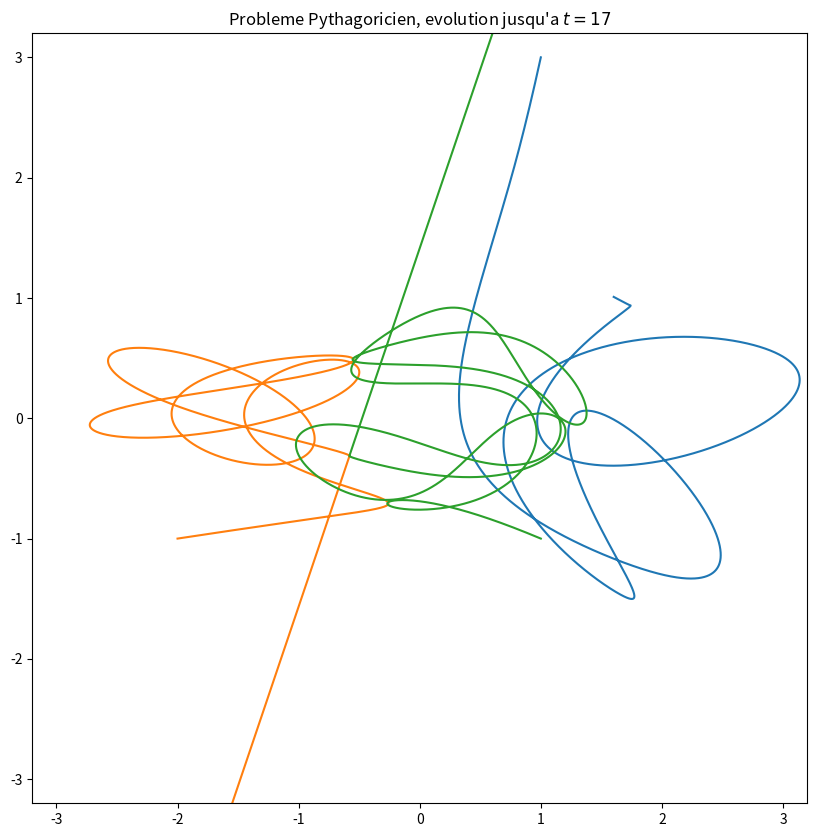

Reproduce this figure in Python. (Note: this script raises an exception after producing the figure.)
# coding: utf8

# Sauf mention explicite du contraire par la suite, ce travail a été fait par 
# Jean-Julien Fleck, professeur de physique/IPT en PCSI1 au lycée Kléber. 
# Vous êtes libres de le réutiliser et de le modifier selon vos besoins.




""" 
Programme permettant de visualiser l'effet de l'intégration par méthode de 
Verlet (aussi appelée leap-frog dans une formulation légèrement différente 
mais équivalente) sur le problème pythagoricien où trois masses (m=3,4 et 5) 
sont placées au repos aux sommets d'un triangle pythagoricien, chaque masse à 
l'opposé du côté dont la longueur lui correspond (voir 
http://articles.adsabs.harvard.edu/cgi-bin/nph-iarticle_query?1967AJ.....72..876S&amp;data_type=PDF_HIGH&amp;whole_paper=YES&amp;type=PRINTER&amp;filetype=.pdf 
"Complete solution of a general problem of three bodies" par Szebehely et 
Peters, 1967 )

L'idée est principalement de vérifier que mon implémentation du schéma 
d'intégration proposé dans le sujet d'informatique commune Centrale 2015 tient 
à peu près la route.
"""

# Les paramètres principaux de la simulation
m = [3.0,4.0,5.0]  # Les masses des trois points
v0= [[0,0,0] for i in range(3)]    # Les particules sont au repos
p0= [[1.0,3,0], [-2,-1,0], [1,-1,0]] # Les trois sommets du triangle
deltat = 0.0001     # Le pas de temps
tmax = 17           # Le temps total
n = int(tmax/deltat)# Le nombre total de pas
tfantome = 1        # Le temps passé dans le trait fantôme
ifantome = int(tfantome/deltat) # et le nombre de pas correspondant
# Coeff multiplicatif pour que les sorties se fassent à intervalle de temps 
# (ici 0.01) indépendant du pas de temps choisi (sauf s'il est trop petit bien sûr)
mult = int(0.01/deltat+1) 

# D'abord quelques fonctions pour faire "comme si" les listes étaient en fait 
# des vecteurs.

def smul(nombre,liste):
    """ Multiplication d'un vecteur par un scalaire. """
    L = []                       # Initialisation à une liste vide
    for element in liste:        # On itère sur les éléments
        L.append(nombre*element) # On rajoute la valeur idoine
    return L                     # On n'oublie pas de renvoyer le résultat

def vsom(L1,L2):
    """ Fais l'addition vectorielle L1+L2 de deux listes. """
    L = [0] * len(L1)        # Inialisation à une liste de 0
    for i in range(len(L1)): # On regarde toutes les positions
        L[i] = L1[i] + L2[i] # Addition
    return L 

def vdif(L1,L2):
    """ Fait la différence vectorielle L1-L2 de deux listes. """
    L = []                      # Initialisation à une liste vide
    for i in range(len(L1)):    # On regarde toutes les positions
        L.append(L1[i] - L2[i]) # Rajout de la soustraction
    return L 

def norme(v):
    """ Calcule la norme euclidienne d'un vecteur dont on donne ses
    composantes dans une base orthonormée. """
    norme2 = 0                   # Initialisation de la norme carrée
    for i in range(len(v)):      # On passe toutes les composantes
        norme2 = norme2 + v[i]**2# Ajout du carré de la composante
    return norme2**0.5           # Le résultat est la racine carrée de la somme


# La partie physique à présent. On commence par le calcul des forces    

def force2(m1,p1,m2,p2):
    """ Renvoie une liste représentative de la force exercée par la particule 
    2 sur la particule 1. """
    P1P2 = vdif(p2,p1)           # Le vecteur P1P2
    G = 6.67e-11                 # Constante universelle de gravitation
    G = 1
    a = G*m1*m2 / norme(P1P2)**3 # Constante multiplicative devant le vecteur
    return smul(a,P1P2)          # Renvoie du vecteur a*P1P2

def forceN(j,m,pos):
    """ Force gravitationnelle totale exercée par toutes les particules sur la 
    particule j. """
    force = smul(0,pos[j])  # Initialisation au vecteur nul de bonne taille
    for k in range(len(m)): # On passe toutes les particules en revue
        if k != j:          # Si on n'est pas sur la particule concernée
            f_k_sur_j = force2(m[j],pos[j],m[k],pos[k]) # Force individuelle
            force = vsom(force,f_k_sur_j) # et ajout à la force totale
    return force            # Renvoi de la force total après sommation

# Puis l'utilisation de l'intégrateur pour calculer la position suivante de 
# chaque particule.

def pos_suiv(m,pos,vit,h):
    """ Version où l'on parcourt manuellement les trois dimensions d'espace. 
    Attention, l'accélération vaut la force divisée par la masse (on aurait 
    mieux fait de calculer les accélérations directement pour économiser 
    quelques calculs...). """
    L = []                   # Initialisation des nouvelles positions
    for j in range(len(m)):  # On parcourt les particules une à une
        mj,pj,vj = m[j], pos[j], vit[j]  # Des raccourcis pour la lisibilité
        force = forceN(j,m,pos)          # Vecteur force totale sur j
        next = smul(0,pj)                # Initialisation nouvelle position pour j
        for k in range(len(pj)):         # Boucle sur les dimensions d'espace
            next[k] = pj[k] + vj[k]*h + h**2/2 * force[k]/mj  # et Verlet
        L.append(next)       # Ajout du résultat à la liste
    return L                 # et renvoi final une fois complètement remplie

# dont on a besoin pour déterminer la vitesse et donc l'ensemble de l'état 
# suivant du système

def etat_suiv(m,pos,vit,h):
    """ Calcul de l'état suivant (position et vitesse) pour toutes les 
    particules connaissant ces valeurs à la date t_i. """
    new_pos = pos_suiv(m,pos,vit,h) # On calcule tout de suite les nouvelles positions
    new_vit = []                    # Liste vide pour les nouvelles vitesses
    for j in range(len(m)):         # Les particules, une à une
        mj,vj= m[j],vit[j]          # Raccourcis
        fi   = smul(1/mj,forceN(j,m,pos))     # Accélération à t_i
        fip1 = smul(1/mj,forceN(j,m,new_pos)) # Accélération à t_{i+1}
        next_vj = smul(0,vj)        # Initialisation à la vitesse nulle pour la taille
        for k in range(len(vj)):    # Boucle sur les dimensions d'espace
            next_vj[k] = vj[k] + h/2 * (fi[k] + fip1[k]) # Application de Verlet
        new_vit.append(next_vj)     # Ajout à la liste des vitesses
    return new_pos,new_vit          # Renvoi des nouvelles positions et nouvelles vitesses


def simulation_verlet(deltat,n):
    """ Simulation globale avec un pas de temps deltat (il a fini par 
    sortir du bois :o) et un nombre n de pas de temps à effectuer."""
    pos = p0 # Pas besoin de conversion pour cet exemple
    vit = v0
    liste_positions = [pos]# Initialisation de la liste à renvoyer
    for i in range(n):     # Autant de fois que demandé,
        if i%1000 == 0: print(i) # Un peu de feedback
        pos,vit = etat_suiv(m,pos,vit,deltat)      # on détermine l'état suivant
        liste_positions.append(pos) # Ajout (sans conversion inverse)
    return liste_positions

# Maintenant, on va quand même utiliser les facilités de Numpy pour effectuer le calcul 

import numpy as np

positions = np.array(simulation_verlet(deltat,n))

# Et à présent, les animations proprement dites

import matplotlib.pyplot as plt
from matplotlib import animation # Pour l'animation progressive

fig = plt.figure(figsize=(10,10))
ax = fig.gca()
plt.title("Probleme Pythagoricien, evolution jusqu'a $t={}$".format(tmax))

plt.xlim((-3.2,3.2))
plt.ylim((-3.2,3.2))

lignes = []

#print(positions[:,0,0])


for i in range(len(m)):
    ligne, = plt.plot(positions[:,i,0],positions[:,i,1])
    lignes.append(ligne)

plt.savefig('PNG/M_schema_de_verlet_total.png')

#plt.show()

def init():
    for l in lignes:
        l.set_xdata([])
        l.set_ydata([])

def animate(i):
    ax.set_title('Probleme Pythagoricien, $t={}$'.format(round(mult*i*deltat,1)))
    for j in range(len(lignes)):
        l = lignes[j]
        if mult*i < ifantome:
            pos = positions[:mult*i,j,:]
        else: pos = positions[mult*i-ifantome:mult*i,j,:]
        l.set_ydata(pos[:,1])
        l.set_xdata(pos[:,0])

# L'animation proprement dite
anim = animation.FuncAnimation(fig,animate,frames=int(n/mult),interval=20)

#anim.save('PNG/M_schema_de_verlet.mp4', fps=30)

plt.show()




